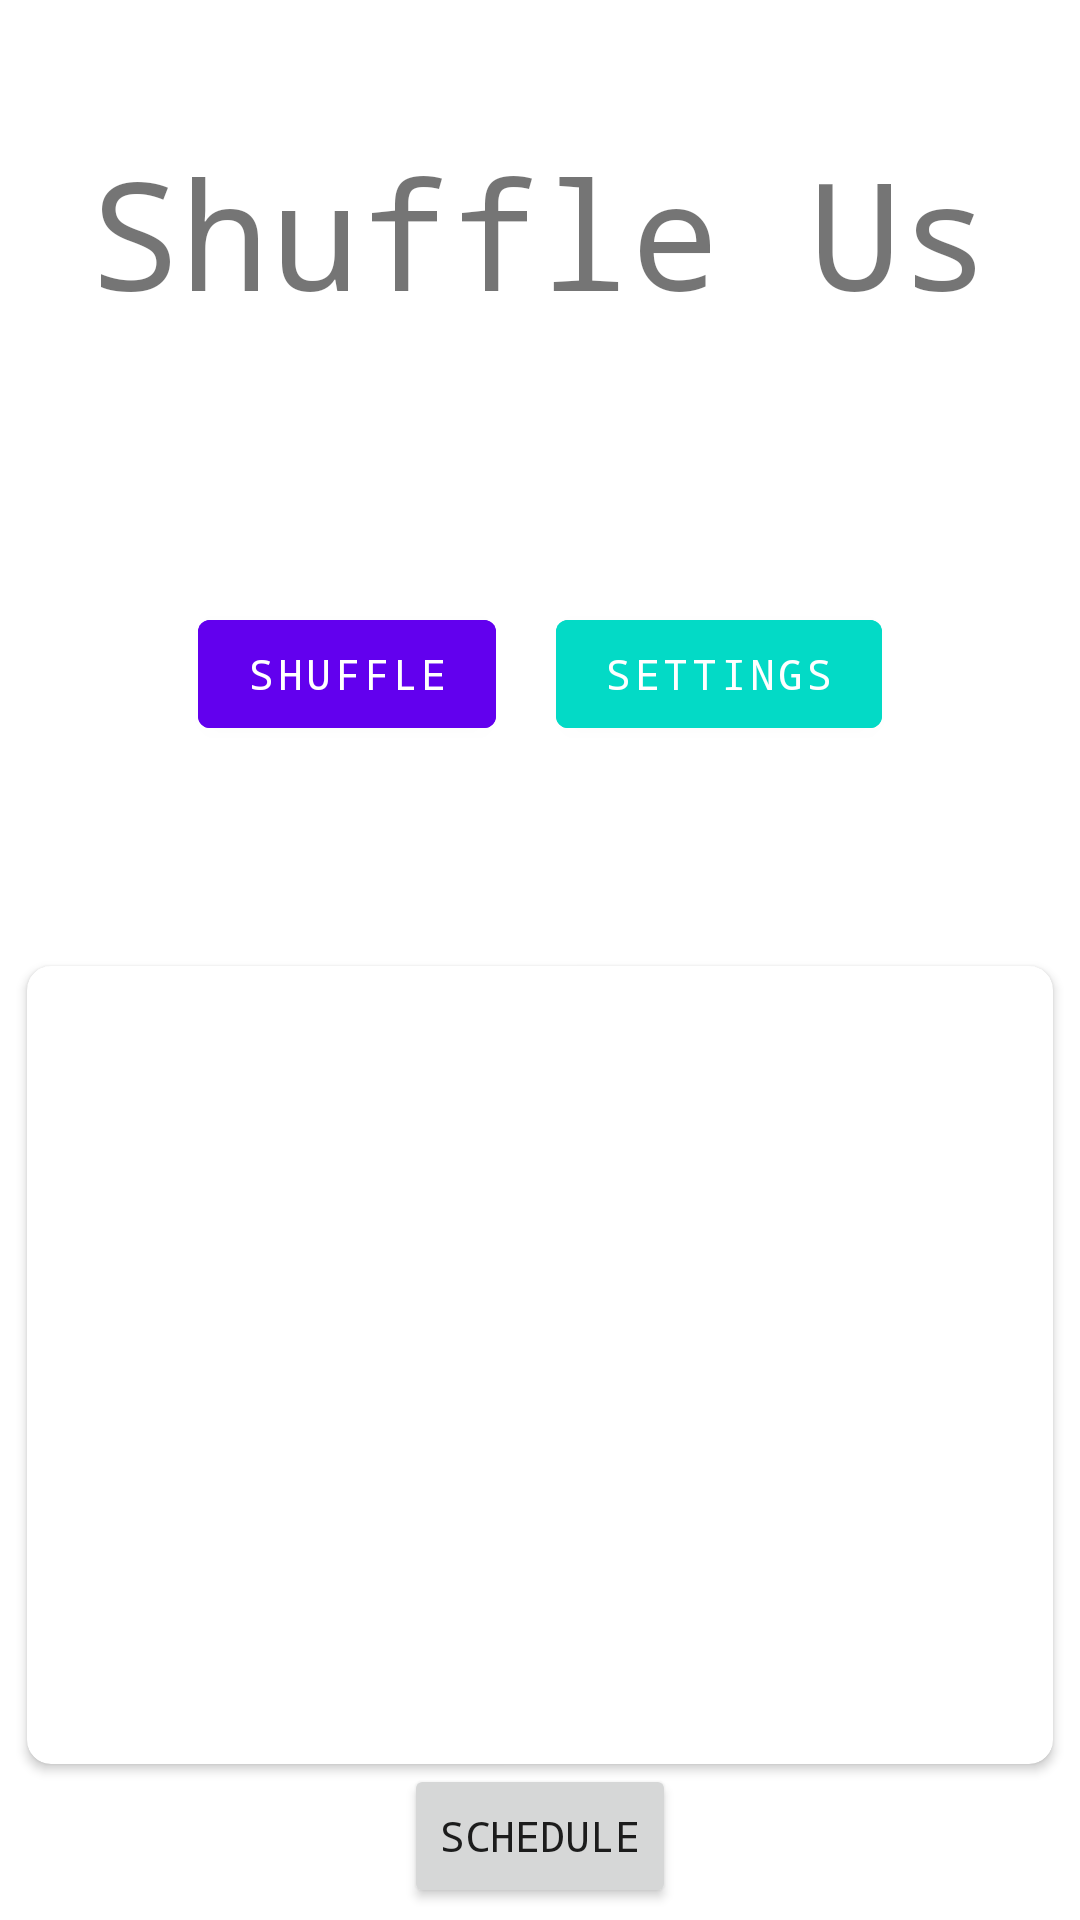

Write the Android layout XML for this screen, with the resource values it uses.
<!-- AndroidManifest.xml: application theme Theme.ShuffleUs -->
<!-- res/layout/fragment_main.xml -->
<?xml version="1.0" encoding="utf-8"?>
<androidx.constraintlayout.widget.ConstraintLayout xmlns:android="http://schemas.android.com/apk/res/android"
    xmlns:app="http://schemas.android.com/apk/res-auto"
    xmlns:tools="http://schemas.android.com/tools"
    android:layout_width="match_parent"
    android:layout_height="match_parent"
    android:padding="4dp"
    android:clipToPadding="false">

    <com.google.android.material.textview.MaterialTextView
        android:id="@+id/txt_app_name"
        android:layout_width="wrap_content"
        android:layout_height="wrap_content"
        android:text="@string/app_name"
        android:textSize="50sp"
        android:paddingTop="40dp"
        android:paddingBottom="40dp"

        app:layout_constraintLeft_toLeftOf="parent"
        app:layout_constraintRight_toRightOf="parent"
        app:layout_constraintTop_toTopOf="parent"
        />

    <LinearLayout
        android:id="@+id/buttons_panel"
        android:layout_width="wrap_content"
        android:layout_height="wrap_content"
        android:orientation="horizontal"
        android:gravity="center"
        android:paddingTop="40dp"
        app:layout_constraintLeft_toLeftOf="parent"
        app:layout_constraintRight_toRightOf="parent"
        app:layout_constraintTop_toBottomOf="@id/txt_app_name"
        >
        <com.google.android.material.button.MaterialButton
            android:id="@+id/btn_shuffle"
            android:layout_width="wrap_content"
            android:layout_height="wrap_content"
            android:text="@string/shuffle_btn"
            android:layout_margin="10dp"
            android:backgroundTint="@color/design_default_color_primary"
            />
        <com.google.android.material.button.MaterialButton
            android:id="@+id/btn_list"
            android:layout_width="wrap_content"
            android:layout_height="wrap_content"
            android:text="@string/settings_btn"
            android:layout_margin="10dp"
            android:backgroundTint="@color/design_default_color_secondary"
            />
    </LinearLayout>

    <com.google.android.material.textview.MaterialTextView
        android:id="@+id/txt_time"
        android:layout_width="wrap_content"
        android:layout_height="wrap_content"
        tools:text="15:00"
        android:textSize="40sp"
        android:textAppearance="@style/Base.TextAppearance.AppCompat.Large"
        app:layout_constraintTop_toBottomOf="@id/buttons_panel"
        app:layout_constraintLeft_toLeftOf="parent"
        app:layout_constraintRight_toRightOf="parent"
        />

    <com.google.android.material.card.MaterialCardView
        android:layout_width="match_parent"
        android:layout_height="0dp"
        android:layout_marginLeft="5dp"
        android:layout_marginTop="10dp"
        android:layout_marginRight="5dp"
        app:cardCornerRadius="8dp"
        app:cardElevation="2dp"
        app:layout_constraintBottom_toTopOf="@+id/btn_schedule"
        app:layout_constraintHorizontal_bias="1.0"
        app:layout_constraintLeft_toLeftOf="parent"
        app:layout_constraintRight_toRightOf="parent"
        app:layout_constraintTop_toBottomOf="@id/txt_time"
        app:layout_constraintVertical_bias="0.0">

        <androidx.recyclerview.widget.RecyclerView
            android:id="@+id/rv_groups"
            android:layout_width="match_parent"
            android:layout_height="wrap_content"
            android:padding="8dp" />


    </com.google.android.material.card.MaterialCardView>

    <Button
        android:id="@+id/btn_schedule"
        android:layout_width="wrap_content"
        android:layout_height="wrap_content"
        android:text="@string/schedule"
        app:layout_constraintBottom_toBottomOf="parent"
        app:layout_constraintEnd_toEndOf="parent"
        app:layout_constraintStart_toStartOf="parent" />
</androidx.constraintlayout.widget.ConstraintLayout>
<!-- resources referenced by this layout -->
<resources>
  <string name="app_name" translatable="false">Shuffle Us</string>
  <string name="schedule">Schedule</string>
  <string name="settings_btn">Settings</string>
  <string name="shuffle_btn">Shuffle</string>
  <style name="Theme.ShuffleUs" parent="Theme.MaterialComponents.DayNight.DarkActionBar">
          
          <item name="colorPrimary">@color/purple_500</item>
          <item name="colorPrimaryVariant">@color/purple_700</item>
          <item name="colorOnPrimary">@color/white</item>
          
          <item name="colorSecondary">@color/teal_200</item>
          <item name="colorSecondaryVariant">@color/teal_700</item>
          <item name="colorOnSecondary">@color/black</item>
          
          <item name="android:statusBarColor" tools:targetApi="l">?attr/colorPrimaryVariant</item>
          
          <item name="android:fontFamily">monospace</item>
      </style>
  <!-- not gathered from this repository: default colours our renderer supplied (Android Studio template values) -->
  <color name="purple_500">#FF6200EE</color>
  <color name="purple_700">#FF3700B3</color>
  <color name="teal_200">#FF03DAC5</color>
  <color name="teal_700">#FF018786</color>
  <color name="black">#FF000000</color>
  <color name="white">#FFFFFFFF</color>
</resources>
